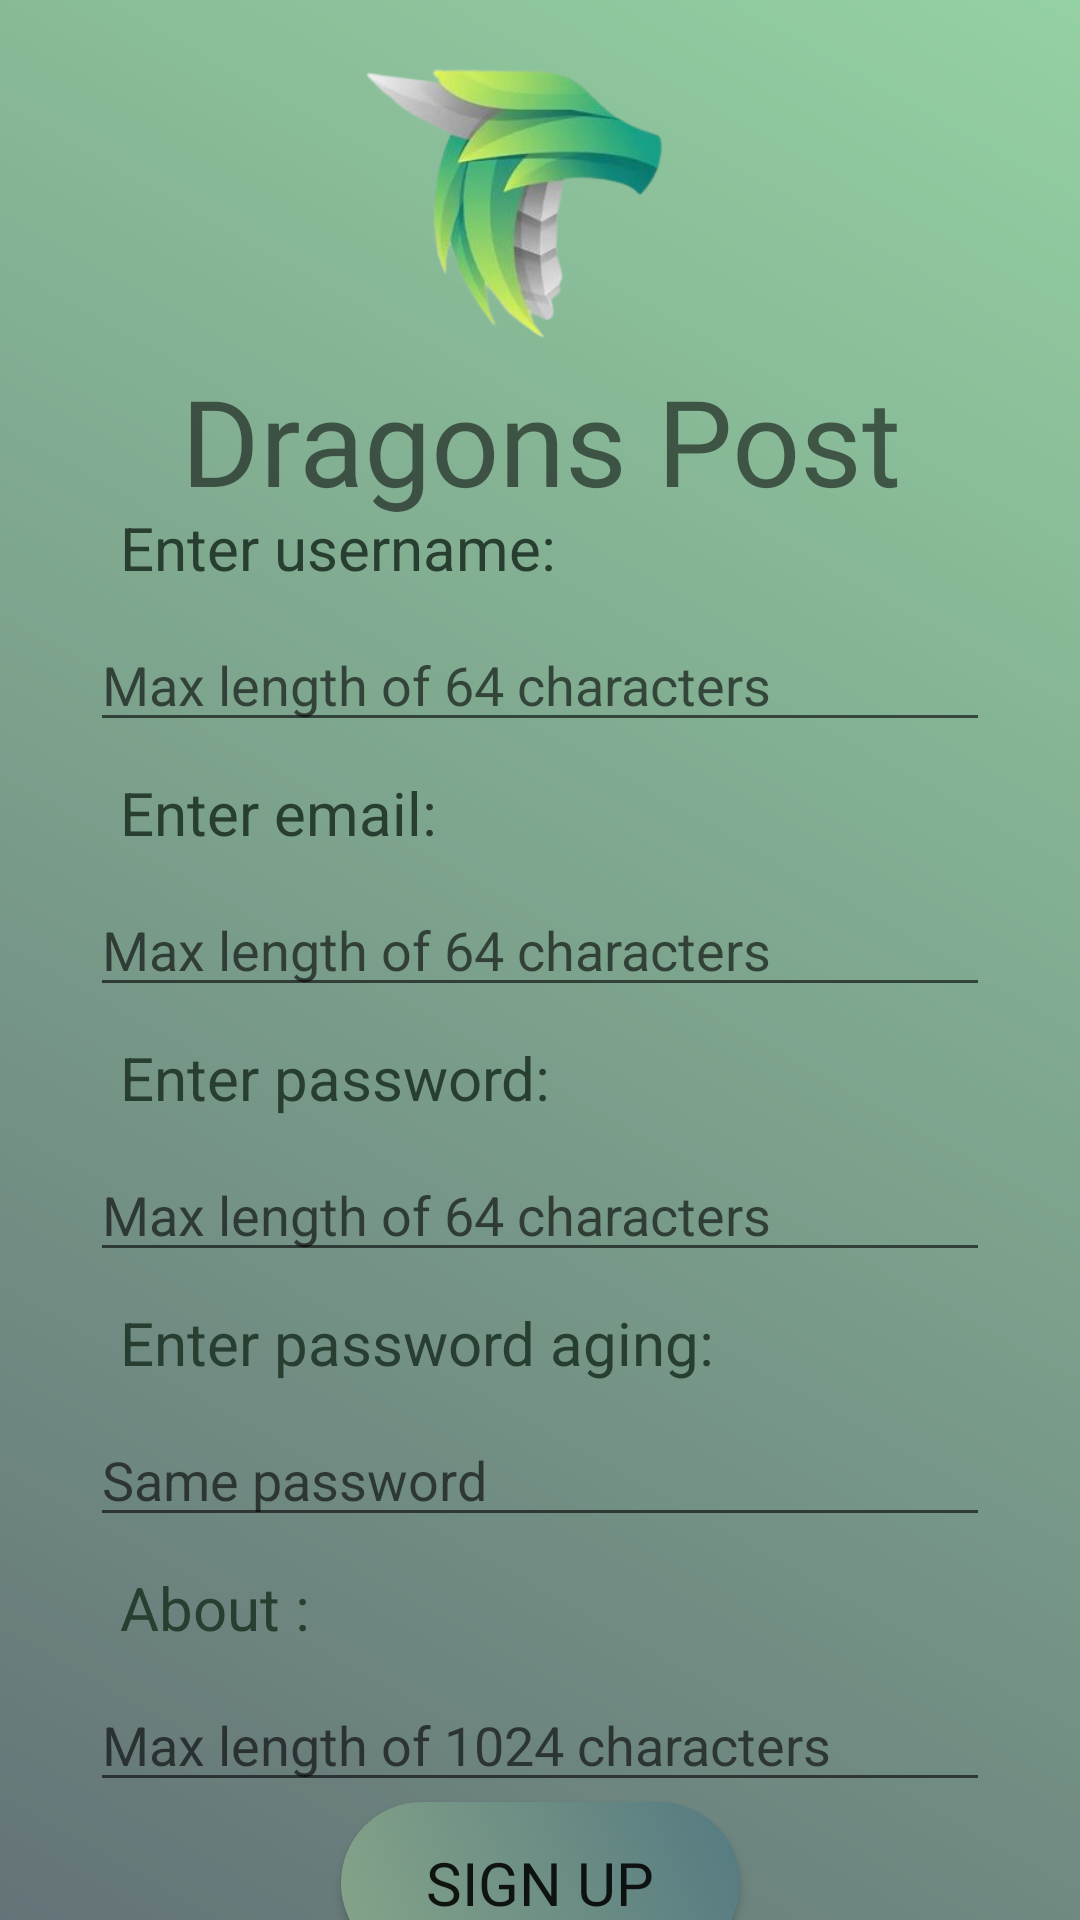

Produce the Android XML layout that renders to this screen, including the resource entries it uses.
<!-- AndroidManifest.xml: application theme Theme.DragonsPosts -->
<!-- res/layout/activity_sign_up.xml -->
<?xml version="1.0" encoding="utf-8"?>
<androidx.constraintlayout.widget.ConstraintLayout xmlns:android="http://schemas.android.com/apk/res/android"
    xmlns:app="http://schemas.android.com/apk/res-auto"
    xmlns:tools="http://schemas.android.com/tools"
    android:layout_width="match_parent"
    android:layout_height="match_parent"
    android:background="@drawable/bg"
    tools:context=".SignUp"
    android:id="@+id/clSignUp">


    <ImageView
        android:id="@+id/logo"
        android:layout_width="200dp"
        android:layout_height="100dp"
        android:layout_marginTop="16dp"
        app:layout_constraintEnd_toEndOf="parent"
        app:layout_constraintHorizontal_bias="0.497"
        app:layout_constraintStart_toStartOf="parent"
        app:layout_constraintTop_toTopOf="parent"
        android:src="@drawable/logo" />

    <TextView
        android:id="@+id/title"
        android:layout_width="match_parent"
        android:layout_height="wrap_content"
        android:layout_marginTop="4dp"
        android:fontFamily="@font/almendra_italic"
        android:text="Dragons Post"
        android:textAlignment="center"
        android:textSize="40dp"
        app:layout_constraintEnd_toEndOf="parent"
        app:layout_constraintHorizontal_bias="0.0"
        app:layout_constraintStart_toStartOf="parent"
        app:layout_constraintTop_toBottomOf="@id/logo" />

    <LinearLayout
        android:id="@+id/llSignUp"
        android:layout_width="match_parent"
        android:layout_height="wrap_content"
        android:orientation="vertical"
        android:gravity="center"
        android:layout_marginHorizontal="30dp"
        app:layout_constraintTop_toBottomOf="@id/title"
        app:layout_constraintBottom_toTopOf="@id/signUpBtn"
        >


        <TextView
            android:id="@+id/userNameTv"
            android:layout_width="match_parent"
            android:layout_height="wrap_content"
            android:text="Enter username:"
            android:textColor="#273E30"
            android:textSize="20dp"
            android:padding="10dp"

            />

        <EditText
            android:id="@+id/userNameEt"
            android:layout_width="match_parent"
            android:layout_height="wrap_content"
            android:inputType="textPersonName"
            android:hint="Max length of 64 characters"
            />

        <TextView
            android:id="@+id/emailTv"
            android:layout_width="match_parent"
            android:layout_height="wrap_content"
            android:text="Enter email:"
            android:textColor="#273E30"
            android:textSize="20dp"
            android:padding="10dp"

            />
        <EditText
            android:id="@+id/emailEt"
            android:layout_width="match_parent"
            android:layout_height="wrap_content"
            android:hint="Max length of 64 characters"
            android:inputType="textEmailAddress"
            />
        <TextView
            android:id="@+id/passwordTv"
            android:layout_width="match_parent"
            android:layout_height="wrap_content"
            android:text="Enter password:"
            android:textColor="#273E30"
            android:textSize="20dp"
            android:padding="10dp"

            />

        <EditText
            android:id="@+id/passwordEt"
            android:layout_width="match_parent"
            android:layout_height="wrap_content"
            android:hint="Max length of 64 characters"
            android:inputType="textPassword"
            />

        <TextView
            android:id="@+id/confirmPasswordTextView"
            android:layout_width="match_parent"
            android:layout_height="wrap_content"
            android:text="Enter password aging:"
            android:textColor="#273E30"
            android:textSize="20dp"
            android:padding="10dp"

            />

        <EditText
            android:id="@+id/confirmPasswordEditText"
            android:layout_width="match_parent"
            android:layout_height="wrap_content"
            android:hint="Same password"
            android:inputType="textPassword"
            />

        <TextView
            android:id="@+id/userAboutTv"
            android:layout_width="match_parent"
            android:layout_height="wrap_content"
            android:text="About :"
            android:textColor="#273E30"
            android:textSize="20dp"
            android:padding="10dp"

            />

        <EditText
            android:id="@+id/userAboutEt"
            android:layout_width="match_parent"
            android:layout_height="wrap_content"
            android:inputType="textPersonName"
            android:hint="Max length of 1024 characters"
            />
    </LinearLayout>

    <Button
        android:id="@+id/signUpBtn"
        android:layout_width="133dp"
        android:layout_height="54dp"
        android:background="@drawable/button_style"
        android:fontFamily="@font/almendra_italic"
        android:text="Sign up"
        android:textSize="20dp"
        app:layout_constraintBottom_toBottomOf="parent"
        app:layout_constraintLeft_toLeftOf="parent"
        app:layout_constraintRight_toRightOf="parent"
        app:layout_constraintTop_toBottomOf="@id/llSignUp" />

</androidx.constraintlayout.widget.ConstraintLayout>
<!-- resources referenced by this layout -->
<resources>
  <!-- drawable bg (drawable) -->
  <?xml version="1.0" encoding="utf-8"?>
  <shape xmlns:android="http://schemas.android.com/apk/res/android">
      <gradient android:startColor="#647377"
          android:angle="45"
          android:endColor="#94D1A2"
          >
      </gradient>
  
  </shape>
  <!-- drawable button_style (drawable) -->
  <?xml version="1.0" encoding="utf-8"?>
  <shape xmlns:android="http://schemas.android.com/apk/res/android">
      <solid android:color="@color/lite_purple"/>
      <gradient android:startColor="#86A589"
          android:angle="45"
          android:endColor="#557A81"/>
      <corners
  
          android:bottomLeftRadius="45dp"
          android:bottomRightRadius="45dp"
          android:topRightRadius="45dp"
          android:topLeftRadius="45dp"
          />
  </shape>
  <!-- drawable logo: png bitmap (drawable-v24, 56571 bytes) -->
  <style name="Theme.DragonsPosts" parent="Theme.MaterialComponents.DayNight.DarkActionBar">
          
          <item name="colorPrimary">#325968</item>
          <item name="colorPrimaryVariant">@color/purple_200</item>
          <item name="colorOnPrimary">@color/white</item>
          
          <item name="colorSecondary">@color/lite_orange</item>
          <item name="colorSecondaryVariant">#7B7183</item>
          <item name="colorOnSecondary">@color/black</item>
          
          <item name="android:statusBarColor">@color/purple_200</item>
          
      </style>
  <color name="lite_purple">#9771B2</color>
  <color name="purple_200">@color/lite_blue</color>
  <color name="white">#FFFFFFFF</color>
  <color name="lite_orange">#E6A882</color>
  <color name="black">#FF000000</color>
  <color name="lite_blue">#8598A5</color>
</resources>
